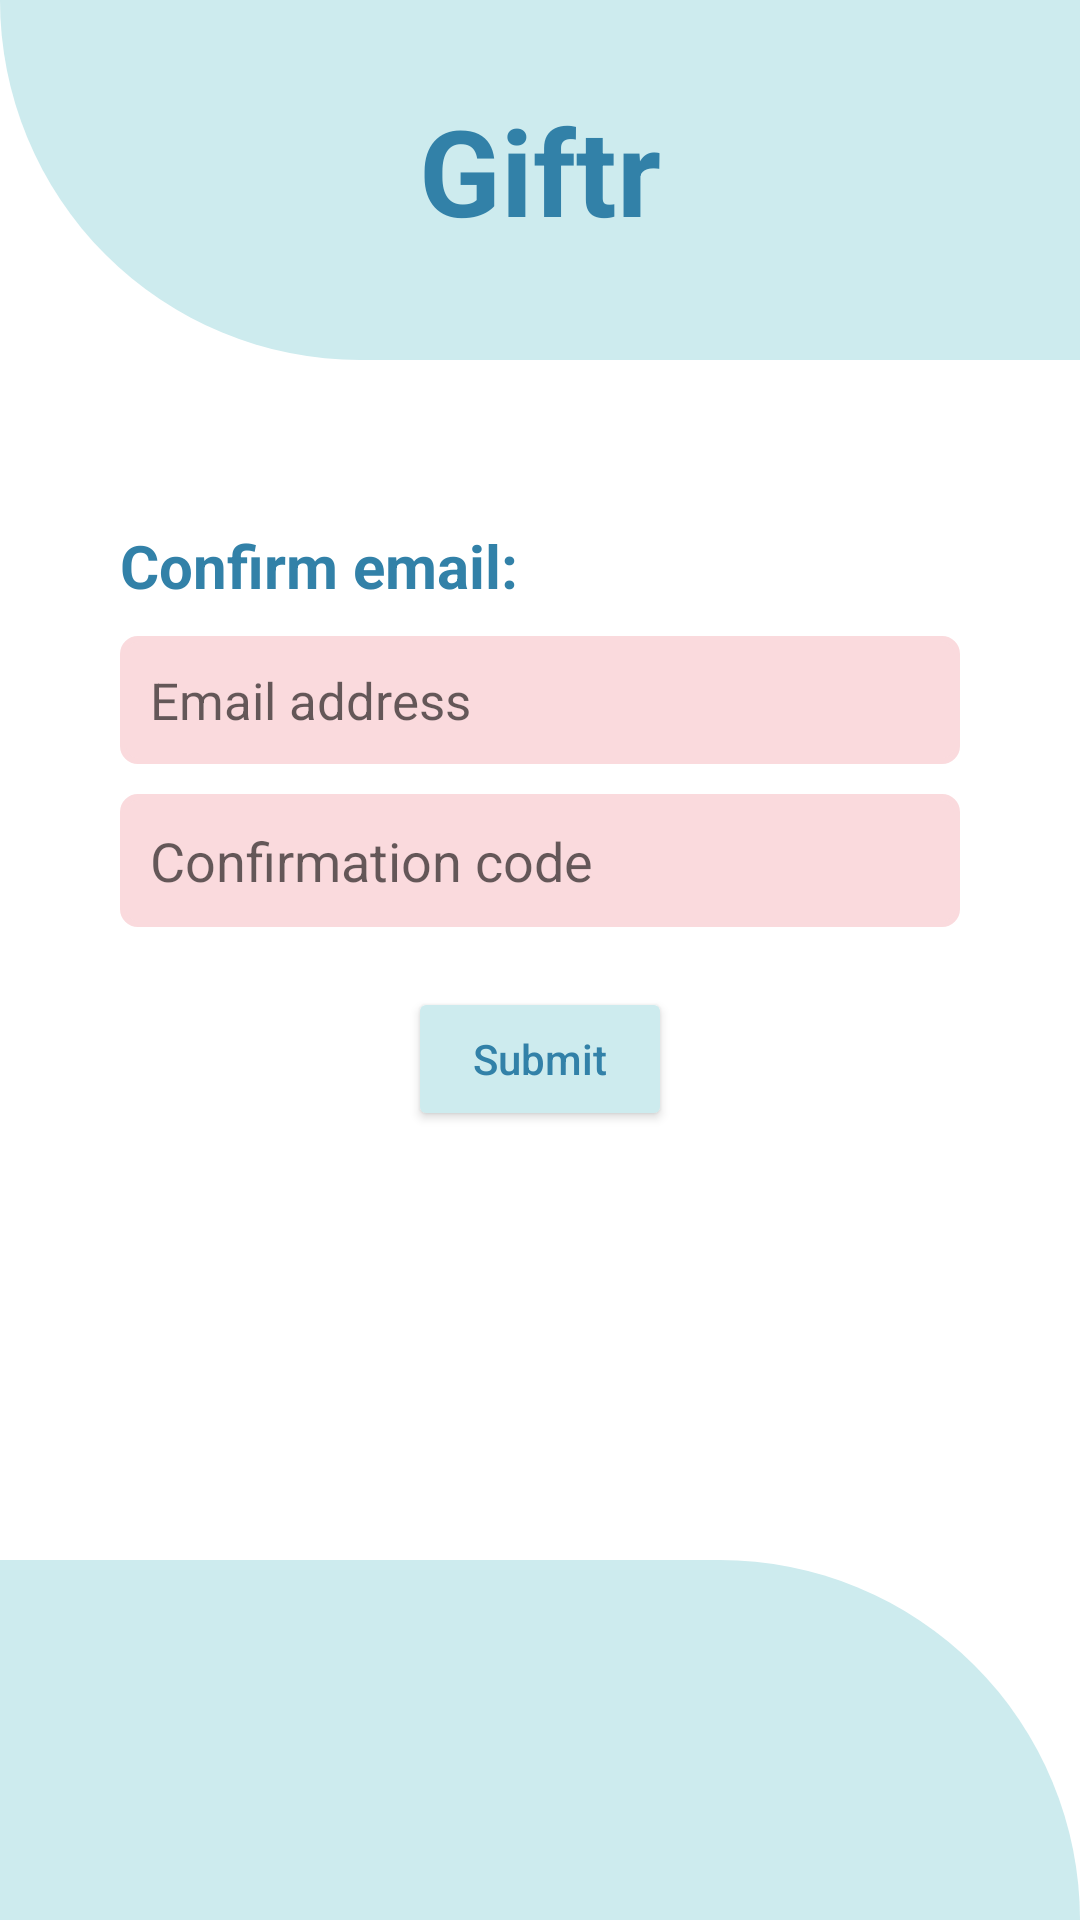

Layout XML and referenced resources for this Android screen:
<!-- AndroidManifest.xml: application theme Theme.Giftr_app -->
<!-- res/layout/activity_confirmemail.xml -->
<?xml version="1.0" encoding="utf-8"?>
<RelativeLayout xmlns:android="http://schemas.android.com/apk/res/android"
    android:layout_width="match_parent"
    android:layout_height="match_parent">

    <View
        android:id="@+id/header_view"
        android:layout_width="match_parent"
        android:layout_height="120dp"
        android:background="@drawable/header_bg"/>

    <TextView
        android:layout_marginTop="30dp"
        android:textColor="#3281a8"
        android:textSize="40sp"
        android:textAlignment="center"
        android:text="Giftr"
        android:textStyle="bold"
        android:layout_width="match_parent"
        android:layout_height="wrap_content"
        android:gravity="center_horizontal" />

    <LinearLayout
        android:layout_marginTop="50dp"
        android:layout_width="match_parent"
        android:layout_height="wrap_content"
        android:layout_below="@+id/header_view"
        android:orientation="vertical">

        <TextView
            android:layout_width="match_parent"
            android:layout_height="wrap_content"
            android:text="Confirm email:"
            android:layout_marginTop="5dp"
            android:layout_marginHorizontal="40dp"
            android:ems="14"
            android:textColor="#3281a8"
            android:textStyle="bold"
            android:textSize="20sp"

            ></TextView>


        <LinearLayout
            android:layout_width="match_parent"
            android:orientation="vertical"
            android:paddingTop="10dp"
            android:layout_height="match_parent">


            <TextView
                android:id="@+id/username"
                android:layout_width="match_parent"
                android:layout_marginRight="40dp"
                android:layout_marginLeft="40dp"
                android:layout_height="wrap_content"
                android:ems="10"
                android:textSize="17sp"
                android:hint="Email address"
                android:padding="10dp"
                android:textColor="@color/black"
                android:background="@drawable/border"
                android:inputType="text"
                android:clickable="false"
                ></TextView>

            <EditText
                android:id="@+id/confirmation"
                android:layout_width="match_parent"
                android:layout_height="wrap_content"
                android:ems="10"
                android:hint="Confirmation code"
                android:layout_marginRight="40dp"
                android:layout_marginLeft="40dp"
                android:layout_marginTop="10dp"
                android:padding="10dp"
                android:textColor="@color/black"
                android:background="@drawable/border"
                android:inputType="text"
                />




            <Button
                android:id="@+id/confirm"
                android:layout_width="wrap_content"
                android:layout_height="wrap_content"
                android:text="Submit"
                android:layout_marginTop="20dp"
                android:layout_gravity="center"
                android:backgroundTint="#CDEBEE"
                android:textAllCaps="false"
                android:textColor="#3281a8"
                />

            <RelativeLayout
                android:layout_width="match_parent"
                android:layout_height="match_parent"
                android:gravity="bottom">

            </RelativeLayout>

        </LinearLayout>

    </LinearLayout>

    <LinearLayout
        android:layout_width="match_parent"
        android:layout_height="match_parent"
        android:gravity="bottom">

        <View
            android:layout_width="match_parent"
            android:layout_height="120dp"
            android:background="@drawable/bottom_bg" />
    </LinearLayout>

</RelativeLayout>
<!-- resources referenced by this layout -->
<resources>
  <!-- drawable border (drawable) -->
  <?xml version="1.0" encoding="utf-8"?>
  
  <shape xmlns:android="http://schemas.android.com/apk/res/android"
      android:shape="rectangle"
      android:tint="#FADADD">
  
      <stroke android:color="#3248a8"
          android:width="2dp" />
  
      <corners android:radius="5dp"/>
  
  
  
  </shape>
  <!-- drawable bottom_bg (drawable) -->
  <?xml version="1.0" encoding="utf-8"?>
  <shape xmlns:android="http://schemas.android.com/apk/res/android"
      android:shape="rectangle">
      <solid android:color="#CDEBEE"/>
      <corners android:topRightRadius="200dp"/>
  
  </shape>
  <!-- drawable header_bg (drawable) -->
  <?xml version="1.0" encoding="utf-8"?>
  
  <shape xmlns:android="http://schemas.android.com/apk/res/android"
      android:shape="rectangle">
      <solid android:color="#CDEBEE"/>
      <corners android:bottomLeftRadius="200dp"/>
  
  </shape>
  <style name="Theme.Giftr_app" parent="Theme.MaterialComponents.DayNight.NoActionBar">
          
          <item name="colorPrimary">@color/purple_500</item>
          <item name="colorPrimaryVariant">@color/purple_700</item>
          <item name="colorOnPrimary">@color/white</item>
          
          <item name="colorSecondary">@color/teal_200</item>
          <item name="colorSecondaryVariant">@color/teal_700</item>
          <item name="colorOnSecondary">@color/black</item>
          
          <item name="android:statusBarColor" tools:targetApi="l">?attr/colorPrimaryVariant</item>
          
      </style>
  <!-- not gathered from this repository: default colours our renderer supplied (Android Studio template values) -->
  <color name="purple_500">#FF6200EE</color>
  <color name="purple_700">#FF3700B3</color>
  <color name="teal_200">#FF03DAC5</color>
  <color name="teal_700">#FF018786</color>
  <color name="black">#FF000000</color>
  <color name="white">#FFFFFFFF</color>
</resources>
